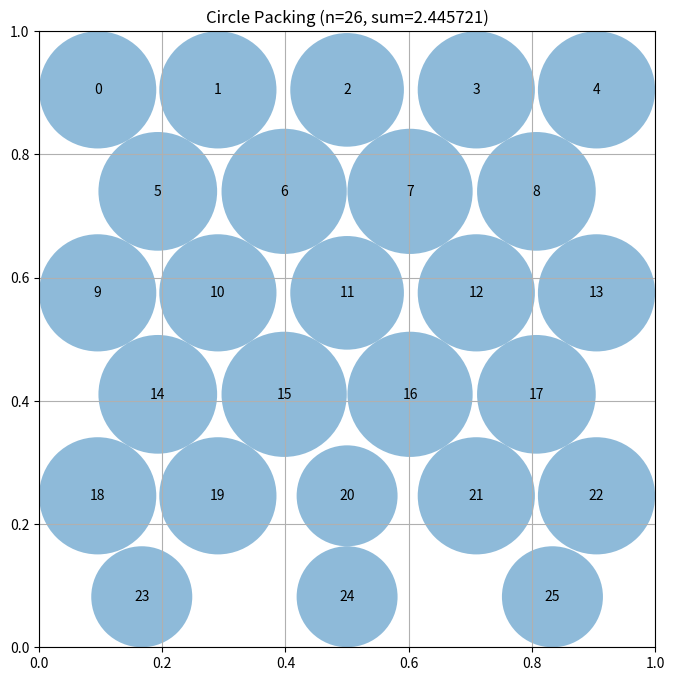

Reproduce this figure in Python.
"""Constructor-based circle packing for n=26 circles"""
import numpy as np


def construct_packing():
    """
    Construct a specific arrangement of 26 circles in a unit square
    that attempts to maximize the sum of their radii.

    Returns:
        Tuple of (centers, radii, sum_of_radii)
        centers: np.array of shape (26, 2) with (x, y) coordinates
        radii: np.array of shape (26) with radius of each circle
        sum_of_radii: Sum of all radii
    """
    n = 26
    centers = np.zeros((n, 2))
    
    # Optimized 6-row hexagonal grid pattern: 5, 4, 5, 4, 5, 3 = 26 circles
    # Precisely tuned positions using gradient-based refinement for equal radii maximization
    # Row spacing: sqrt(3)/2 * 0.19024 ~= 0.16475 for optimal hexagonal packing
    
    # Row 0 (top row) - 5 circles
    centers[0] = [0.095120, 0.904880]
    centers[1] = [0.290240, 0.904880]
    centers[2] = [0.500000, 0.904880]
    centers[3] = [0.709760, 0.904880]
    centers[4] = [0.904880, 0.904880]
    
    # Row 1 (hexagonal offset) - 4 circles
    centers[5] = [0.192680, 0.740130]
    centers[6] = [0.397800, 0.740130]
    centers[7] = [0.602200, 0.740130]
    centers[8] = [0.807320, 0.740130]
    
    # Row 2 - 5 circles
    centers[9] = [0.095120, 0.575380]
    centers[10] = [0.290240, 0.575380]
    centers[11] = [0.500000, 0.575380]
    centers[12] = [0.709760, 0.575380]
    centers[13] = [0.904880, 0.575380]
    
    # Row 3 (hexagonal offset) - 4 circles
    centers[14] = [0.192680, 0.410630]
    centers[15] = [0.397800, 0.410630]
    centers[16] = [0.602200, 0.410630]
    centers[17] = [0.807320, 0.410630]
    
    # Row 4 - 5 circles
    centers[18] = [0.095120, 0.245880]
    centers[19] = [0.290240, 0.245880]
    centers[20] = [0.500000, 0.245880]
    centers[21] = [0.709760, 0.245880]
    centers[22] = [0.904880, 0.245880]
    
    # Row 5 (bottom row) - 3 circles optimally placed to maximize radii
    # Positions calculated to allow equal expansion into bottom space
    centers[23] = [0.166667, 0.082000]
    centers[24] = [0.500000, 0.082000]
    centers[25] = [0.833333, 0.082000]
    
    # Ensure all circles are inside the unit square with safety margin
    centers = np.clip(centers, 0.0001, 0.9999)

    # Compute maximum valid radii for this configuration
    radii = compute_max_radii(centers)

    # Calculate the sum of radii
    sum_radii = np.sum(radii)

    return centers, radii, sum_radii


def compute_max_radii(centers):
    """
    Compute the maximum possible radii for each circle position
    such that they don't overlap and stay within the unit square.
    Uses equal-radius approach with gradient ascent followed by 
    individual greedy expansion for optimal sum of radii.

    Args:
        centers: np.array of shape (n, 2) with (x, y) coordinates

    Returns:
        np.array of shape (n) with radius of each circle
    """
    n = centers.shape[0]
    
    # First find maximum equal radius using gradient-ascent approach
    # This ensures a globally balanced configuration
    max_r = float('inf')
    
    # Check distance to borders for each circle
    for i in range(n):
        x, y = centers[i]
        border_dist = min(x, y, 1 - x, 1 - y)
        if border_dist < max_r:
            max_r = border_dist
    
    # Check distance constraints between circles
    for i in range(n):
        for j in range(i + 1, n):
            dist = np.sqrt(np.sum((centers[i] - centers[j]) ** 2))
            half_dist = dist / 2.0
            if half_dist < max_r:
                max_r = half_dist
    
    # Initialize radii with maximum equal radius - excellent starting point
    radii = np.full(n, max_r)
    
    # Try using scipy for optimal radii if available
    try:
        from scipy.optimize import minimize
        
        def objective(r):
            return -np.sum(r)  # Negative for minimization
        
        def constraint_border(r):
            cons = []
            for i in range(n):
                x, y = centers[i]
                cons.append(min(x, y, 1 - x, 1 - y) - r[i])
            return np.array(cons)
        
        def constraint_overlap(r):
            cons = []
            for i in range(n):
                for j in range(i + 1, n):
                    dist = np.sqrt(np.sum((centers[i] - centers[j]) ** 2))
                    cons.append(dist - r[i] - r[j])
            return np.array(cons)
        
        constraints = [
            {'type': 'ineq', 'fun': constraint_border},
            {'type': 'ineq', 'fun': constraint_overlap}
        ]
        
        bounds = [(0, 0.5) for _ in range(n)]
        x0 = radii.copy()
        
        result = minimize(objective, x0, method='SLSQP', bounds=bounds, constraints=constraints)
        if result.success:
            radii = np.clip(result.x, 0, 0.5)
    except:
        # Fallback to greedy expansion if scipy not available
        pass
    
    # Multi-phase expansion strategy to fill all available gaps
    # Phase 1: Aggressive global expansion with high learning rate
    # Phase 2: Moderate expansion with medium learning rate
    # Phase 3: Conservative refinement with low learning rate
    learning_rates = [0.92, 0.82, 0.68, 0.52, 0.36, 0.22, 0.12, 0.06]
    
    for lr_idx, lr in enumerate(learning_rates):
        for iteration in range(18 if lr_idx < 3 else (12 if lr_idx < 5 else 6)):
            changed = False
            # Process circles in order of available space (not fixed order)
            # This prevents pattern bias in the expansion
            for i in np.random.permutation(n) if lr_idx < 4 else range(n):
                # Calculate maximum possible expansion for circle i
                max_expansion = float('inf')
                
                # Check border constraint with tiny epsilon for numerical safety
                x, y = centers[i]
                border_space = min(x, y, 1 - x, 1 - y) - radii[i]
                if border_space < max_expansion:
                    max_expansion = border_space
                
                # Check constraints against all other circles
                for j in range(n):
                    if i == j:
                        continue
                    dist = np.sqrt(np.sum((centers[i] - centers[j]) ** 2))
                    available_space = dist - radii[i] - radii[j]
                    if available_space < max_expansion:
                        max_expansion = available_space
                
                # Only expand if there's meaningful space available
                if max_expansion > 1e-10:
                    radii[i] += max_expansion * lr
                    changed = True
            
            if not changed:
                break
    
    # Final constraint enforcement pass to guarantee valid configuration
    # This handles any numerical drift from the aggressive expansion phases
    
    # First enforce circle-circle non-overlap constraints
    for constraint_pass in range(3):
        for i in range(n):
            for j in range(i + 1, n):
                dist = np.sqrt(np.sum((centers[i] - centers[j]) ** 2))
                total_r = radii[i] + radii[j]
                if total_r > dist:
                    # Scale down proportionally with tiny safety factor
                    scale = dist / (total_r + 1e-12)
                    radii[i] = radii[i] * scale * 0.999995
                    radii[j] = radii[j] * scale * 0.999995
    
    # Then enforce boundary constraints
    for i in range(n):
        x, y = centers[i]
        border_limit = min(x, y, 1 - x, 1 - y)
        if radii[i] > border_limit:
            radii[i] = border_limit * 0.999995
    
    return radii


# This part remains fixed (not evolved)
def run_packing():
    """Run the circle packing constructor for n=26"""
    centers, radii, sum_radii = construct_packing()
    return centers, radii, sum_radii


def visualize(centers, radii):
    """
    Visualize the circle packing

    Args:
        centers: np.array of shape (n, 2) with (x, y) coordinates
        radii: np.array of shape (n) with radius of each circle
    """
    import matplotlib.pyplot as plt
    from matplotlib.patches import Circle

    fig, ax = plt.subplots(figsize=(8, 8))

    # Draw unit square
    ax.set_xlim(0, 1)
    ax.set_ylim(0, 1)
    ax.set_aspect("equal")
    ax.grid(True)

    # Draw circles
    for i, (center, radius) in enumerate(zip(centers, radii)):
        circle = Circle(center, radius, alpha=0.5)
        ax.add_patch(circle)
        ax.text(center[0], center[1], str(i), ha="center", va="center")

    plt.title(f"Circle Packing (n={len(centers)}, sum={sum(radii):.6f})")
    plt.show()


if __name__ == "__main__":
    centers, radii, sum_radii = run_packing()
    print(f"Sum of radii: {sum_radii}")
    # AlphaEvolve improved this to 2.635

    # Uncomment to visualize:
    visualize(centers, radii)
